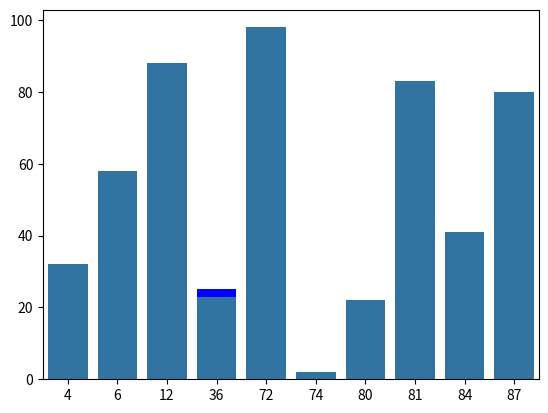
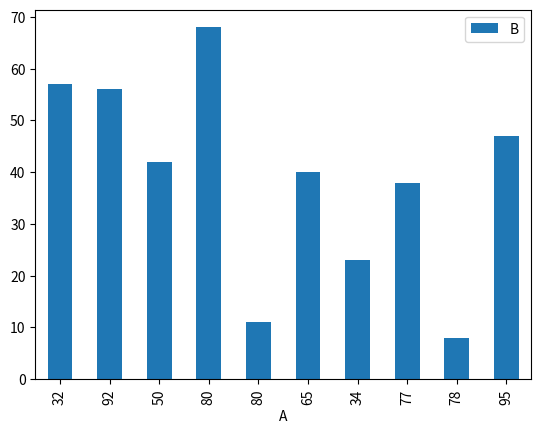

The script that saved these images, in order:
# Test 

import pandas as pd
import numpy as np

# Create a DatetimeIndex of 100 random dates
dates = pd.date_range('2023-05-30', periods=100, freq='D')

# Create a NumPy array of 100 random energy values
energy = np.random.randint(0, 100, 100)

# Create a DataFrame with the date, time, and energy columns
df = pd.DataFrame({'date': dates, 'time': dates.time, 'energy': energy})

# Print the DataFrame
print(df)

###### 

# Test 2: barchart

import matplotlib.pyplot as plt
import numpy as np

# Generate the simulated data
data = np.random.randint(0, 100, (10, 2))

# Create a bar chart
plt.bar(data[:, 0], data[:, 1], color="blue")

# Plot the bar chart
plt.show()

import seaborn as sns

# Generate the simulated data
data = np.random.randint(0, 100, (10, 2))

# Create a bar chart
sns.barplot(x=data[:, 0], y=data[:, 1])

# Plot the bar chart
plt.show()

import pandas as pd

# Generate the simulated data
data = pd.DataFrame({"A": np.random.randint(0, 100, (10,)), "B": np.random.randint(0, 100, (10,))})

# Create a bar chart
data.plot.bar(x="A", y="B")

# Plot the bar chart
plt.show()


#### Test 3

import pandas as pd

# Create a DataFrame
df = pd.DataFrame({"Dog Name": ["Scooby-Doo", "Simba", "Laika"], "Owner": ["Fred", "Scar", "Yuri"], "Resident State": ["California", "Florida", "New York"]})

# Print the DataFrame
print(df)
